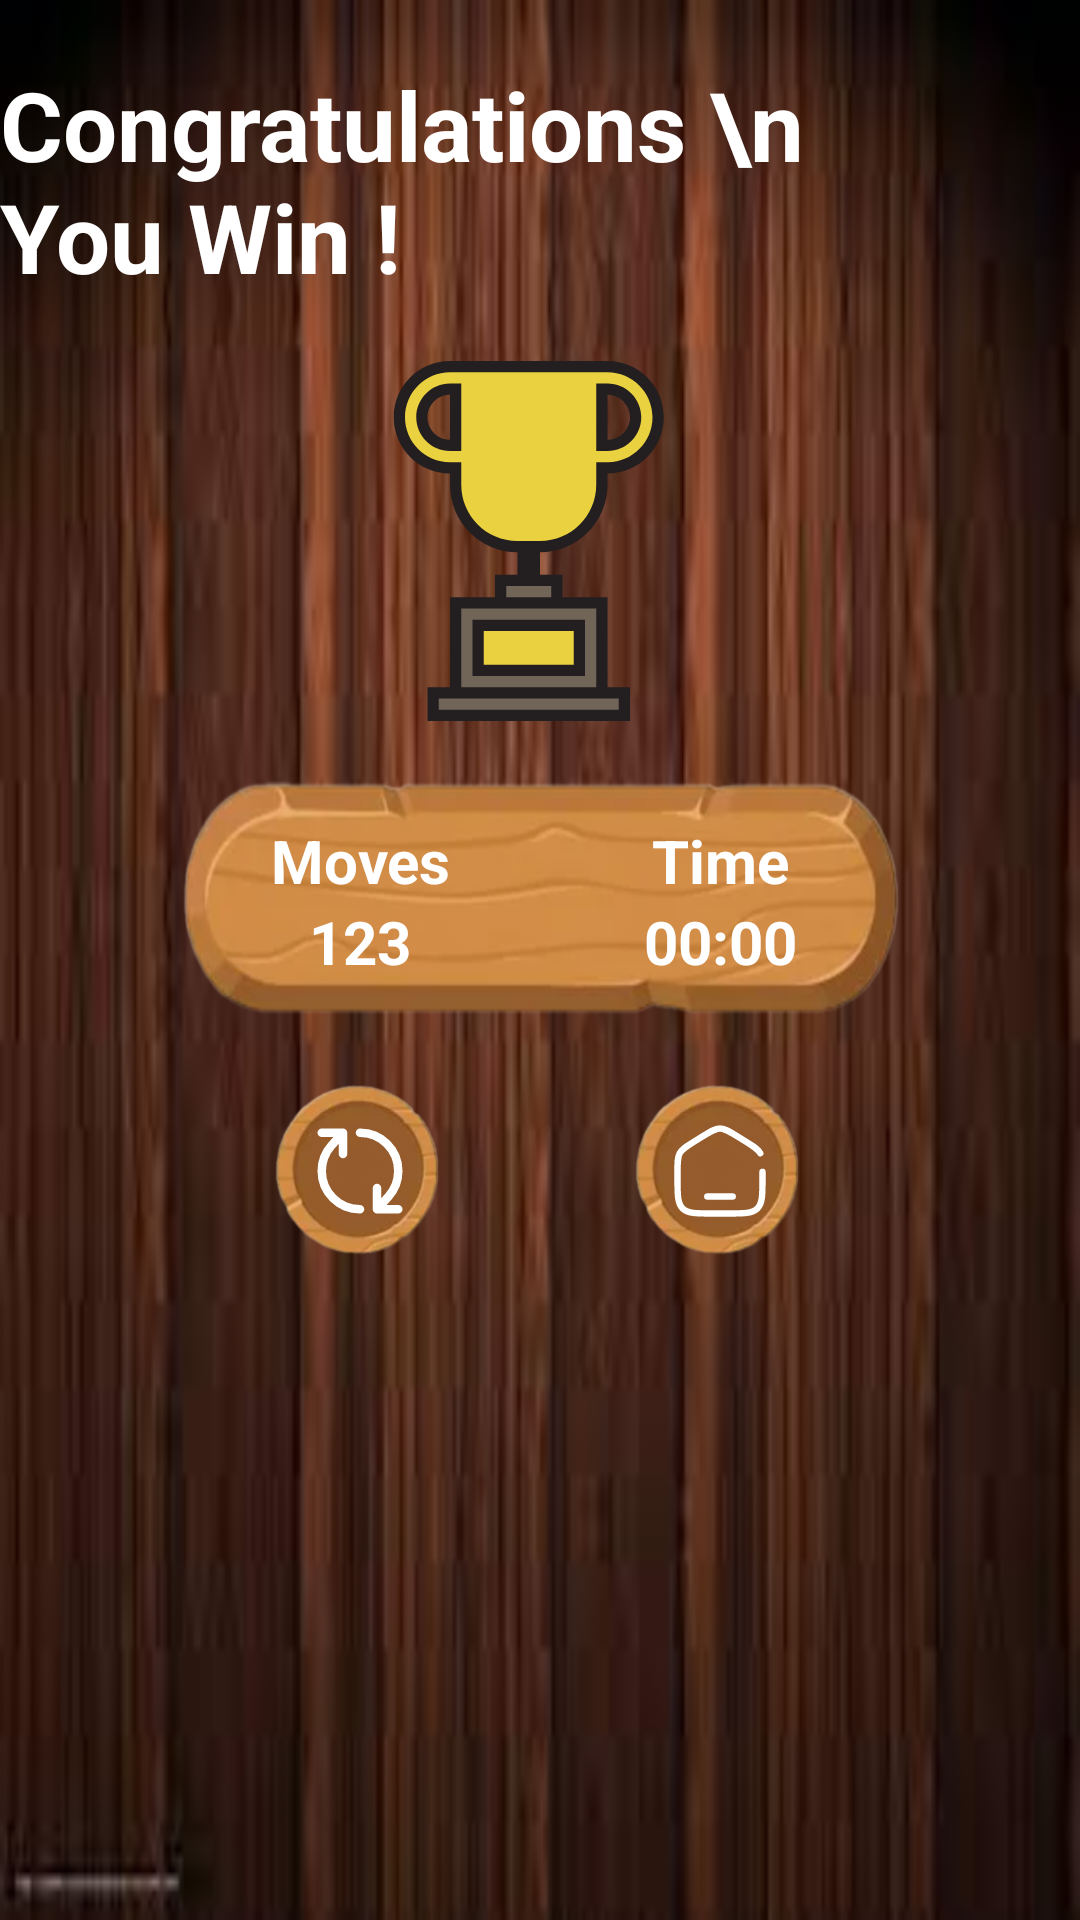

Here is an Android app screen rendered from its layout file. Give the layout XML and the strings, colors and styles it references.
<!-- AndroidManifest.xml: application theme Theme.Pazzle15 -->
<!-- res/layout/activity_win.xml -->
<?xml version="1.0" encoding="utf-8"?>
<LinearLayout xmlns:android="http://schemas.android.com/apk/res/android"
    xmlns:tools="http://schemas.android.com/tools"
    android:layout_width="match_parent"
    android:layout_height="600dp"
    android:background="@drawable/img_99"
    android:orientation="vertical"
    tools:context=".WinActivity">


    <TextView
        android:layout_width="wrap_content"
        android:layout_height="wrap_content"
        android:layout_gravity="center"
        android:layout_marginVertical="20dp"
        android:text="Congratulations \n      You Win !"
        android:textColor="@color/white"
        android:textSize="32sp"
        android:textStyle="bold" />

    <ImageView
        android:layout_width="120dp"
        android:layout_height="120dp"
        android:layout_gravity="center"
        android:contentDescription="@string/todo"
        android:src="@drawable/ic_win_icon"
        tools:ignore="MissingConstraints" />


    <LinearLayout
        android:layout_width="match_parent"
        android:layout_height="wrap_content"
        android:layout_marginTop="20dp"
        android:orientation="vertical">

        <LinearLayout
            android:layout_width="match_parent"
            android:layout_height="80dp"
            android:layout_gravity="center"
            android:layout_marginHorizontal="60dp"
            android:background="@drawable/bg_1"
            android:baselineAligned="false">


            <LinearLayout
                android:layout_width="0dp"
                android:layout_height="match_parent"
                android:layout_weight="1"
                android:gravity="center"
                android:orientation="vertical">

                <TextView
                    android:layout_width="match_parent"
                    android:layout_height="wrap_content"
                    android:layout_gravity="center"
                    android:gravity="center"
                    android:text="@string/moves"
                    android:textColor="@color/white"
                    android:textSize="20sp"
                    android:textStyle="bold" />

                <TextView
                    android:id="@+id/medal_1"
                    android:layout_width="match_parent"
                    android:layout_height="wrap_content"
                    android:layout_gravity="center"
                    android:gravity="center"
                    android:text="@string/_123"
                    android:textColor="@color/white"
                    android:textSize="20sp"
                    android:textStyle="bold" />


            </LinearLayout>

            <LinearLayout
                android:layout_width="0dp"
                android:layout_height="match_parent"
                android:layout_weight="1"
                android:gravity="center"
                android:orientation="vertical">


                <TextView
                    android:layout_width="match_parent"
                    android:layout_height="wrap_content"
                    android:layout_gravity="center"
                    android:gravity="center"
                    android:text="Time"
                    android:textColor="@color/white"
                    android:textSize="20sp"
                    android:textStyle="bold" />

                <Chronometer
                    android:id="@+id/time_1"
                    android:layout_width="match_parent"
                    android:layout_height="wrap_content"
                    android:layout_gravity="center"
                    android:gravity="center"
                    android:text="00:00"
                    android:textColor="@color/white"
                    android:textSize="20sp"
                    android:textStyle="bold" />

            </LinearLayout>

        </LinearLayout>


    </LinearLayout>


    <LinearLayout
        android:layout_width="wrap_content"
        android:layout_height="wrap_content"
        android:layout_gravity="center"
        android:layout_marginVertical="20dp">

        <ImageView
            android:id="@+id/refresh_win"
            android:layout_width="60dp"
            android:layout_height="60dp"
            android:layout_gravity="center"
            android:layout_marginEnd="30dp"
            android:background="@drawable/button_7"
            android:contentDescription="@string/todo"
            android:padding="13dp"
            android:src="@drawable/ic_refresh_icon" />

        <ImageView
            android:id="@+id/menu_1234"
            android:layout_width="60dp"
            android:layout_height="60dp"
            android:layout_gravity="center"
            android:layout_marginStart="30dp"
            android:background="@drawable/button_7"
            android:contentDescription="@string/todo"
            android:padding="13dp"
            android:src="@drawable/ic_home" />

    </LinearLayout>


</LinearLayout>
<!-- resources referenced by this layout -->
<resources>
  <color name="white">#FFFFFFFF</color>
  <!-- drawable bg_1: png bitmap (drawable, 84719 bytes) -->
  <!-- drawable button_7: png bitmap (drawable, 44773 bytes) -->
  <!-- drawable ic_home (drawable) -->
  <vector xmlns:android="http://schemas.android.com/apk/res/android"
      android:width="800dp"
      android:height="800dp"
      android:viewportWidth="24"
      android:viewportHeight="24">
    <path
        android:pathData="M22,12.204V13.725C22,17.626 22,19.576 20.828,20.788C19.657,22 17.771,22 14,22H10C6.229,22 4.343,22 3.172,20.788C2,19.576 2,17.626 2,13.725V12.204C2,9.915 2,8.771 2.519,7.823C3.038,6.874 3.987,6.286 5.884,5.108L7.884,3.867C9.889,2.622 10.892,2 12,2C13.108,2 14.111,2.622 16.116,3.867L18.116,5.108C20.013,6.286 20.962,6.874 21.481,7.823"
        android:strokeWidth="1.5"
        android:fillColor="#00000000"
        android:strokeColor="#fff"
        android:strokeLineCap="round"/>
    <path
        android:pathData="M15,18H9"
        android:strokeWidth="1.5"
        android:fillColor="#00000000"
        android:strokeColor="#fff"
        android:strokeLineCap="round"/>
  </vector>
  <!-- drawable ic_refresh_icon (drawable) -->
  <vector xmlns:android="http://schemas.android.com/apk/res/android"
      android:width="800dp"
      android:height="800dp"
      android:viewportWidth="24"
      android:viewportHeight="24">
    <path
        android:pathData="M12,21C7.029,21 3,16.971 3,12C3,9.695 3.867,7.592 5.292,6L8,3M12,3C16.971,3 21,7.029 21,12C21,14.305 20.133,16.408 18.708,18L16,21M3,3H8M8,3V8M21,21H16M16,21V16"
        android:strokeLineJoin="round"
        android:strokeWidth="2"
        android:fillColor="#00000000"
        android:strokeColor="#fff"
        android:strokeLineCap="round"/>
  </vector>
  <!-- drawable ic_win_icon (drawable) -->
  <vector xmlns:android="http://schemas.android.com/apk/res/android"
      android:width="800dp"
      android:height="800dp"
      android:viewportWidth="32"
      android:viewportHeight="32">
    <path
        android:pathData="M6.5,31.5l0,-2l2,0l0,-8l4,0l0,-2.001l5,0l0,2.001l4,0l0,8l2,0l0,2z"
        android:fillColor="#716558"/>
    <path
        android:pathData="M10.5,27.5v-4h9v4H10.5zM14,16.5c-3.033,0 -5.5,-2.468 -5.5,-5.5V9.5H8C5.519,9.5 3.5,7.481 3.5,5S5.519,0.5 8,0.5h14c2.482,0 4.501,2.019 4.501,4.5s-2.019,4.5 -4.5,4.5h-0.5L21.5,10.999c0,3.033 -2.467,5.501 -5.5,5.501H14zM21.5,7.5H22c1.379,0 2.501,-1.121 2.501,-2.5s-1.122,-2.5 -2.5,-2.5h-0.5L21.5,7.5zM8,2.5C6.622,2.5 5.5,3.621 5.5,5S6.622,7.5 8,7.5h0.5v-5H8z"
        android:fillColor="#EAD13F"/>
    <path
        android:pathData="M22,11l0.001,-1c2.761,0 5,-2.239 5,-5c0,-2.761 -2.239,-5 -5,-5H8C5.239,0 3,2.239 3,5c0,2.761 2.239,5 5,5v1c0,3.314 2.686,6 6,6v2h-2V21H8v8H6v3h18v-3h-2v-8h-4v-2.001h-2v-2C19.314,17 22,14.314 22,11zM23,30v1H7v-1H23zM21,29H9v-7h12V29zM17,19.999v1H13v-1H17zM9,11V9H8C5.794,9 4,7.206 4,5c0,-2.206 1.794,-4 4,-4l14.001,0c2.206,0 4,1.794 4,4c0,2.189 -1.766,3.972 -3.949,4L21,9v2c0,2.757 -2.243,5 -5,5h-2C11.243,16 9,13.757 9,11zM22.001,8c1.654,0 3,-1.346 3,-3s-1.346,-3 -3,-3L21,2l0,6L22.001,8zM22.001,3c1.105,0 2,0.895 2,2c0,1.105 -0.895,2 -2,2V3zM5,5c0,1.654 1.346,3 3,3h1V2H8C6.346,2 5,3.346 5,5zM8,7C6.896,7 6,6.105 6,5c0,-1.105 0.895,-2 2,-2V7zM20,23H10v5h10V23zM19,27h-8v-3h8V27z"
        android:fillColor="#231F20"/>
  </vector>
  <!-- drawable img_99: jpg bitmap (drawable, 4692 bytes) -->
  <string name="_123">123</string>
  <string name="moves">Moves</string>
  <string name="todo">TODO</string>
  <style name="Theme.Pazzle15" parent="Base.Theme.Pazzle15" />
  <style name="Base.Theme.Pazzle15" parent="Theme.Material3.DayNight.NoActionBar">
          
          
          <item name="android:windowTranslucentStatus">true</item>
          <item name="android:statusBarColor">@android:color/transparent</item>
  
      </style>
</resources>
